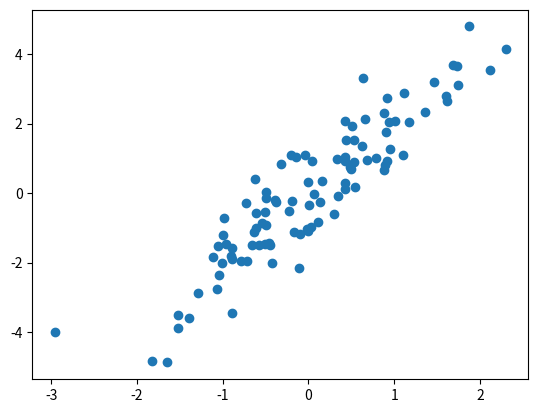

Recreate this plot in Python. (Note: this script raises an exception after producing the figure.)
import numpy as np
import matplotlib.pyplot as plt

rng = np.random.default_rng(seed=42)

mean = [0, 0]
cov = [[1, 2],
       [2, 5]]

X = rng.multivariate_normal(mean, cov, 100)
print(X.shape)  # (100, 2)

plt.scatter(X[:, 0], X[:, 1])
plt.savefig('../figures/selecting-subset-of-matrix-rows-by-fancy-indexing-1.svg')
plt.close()

# Select 20 random indices with no repeat
indices = np.random.choice(X.shape[0], 20, replace=False)
selected = X[indices]  # fancy indexing
print(selected.shape)  # (20, 2)

plt.scatter(X[:, 0], X[:, 1], alpha=0.3)
plt.scatter(selected[:, 0], selected[:, 1], facecolor='none', edgecolor='black', s=200)
plt.savefig('../figures/selecting-subset-of-matrix-rows-by-fancy-indexing-2.svg')
plt.close()
